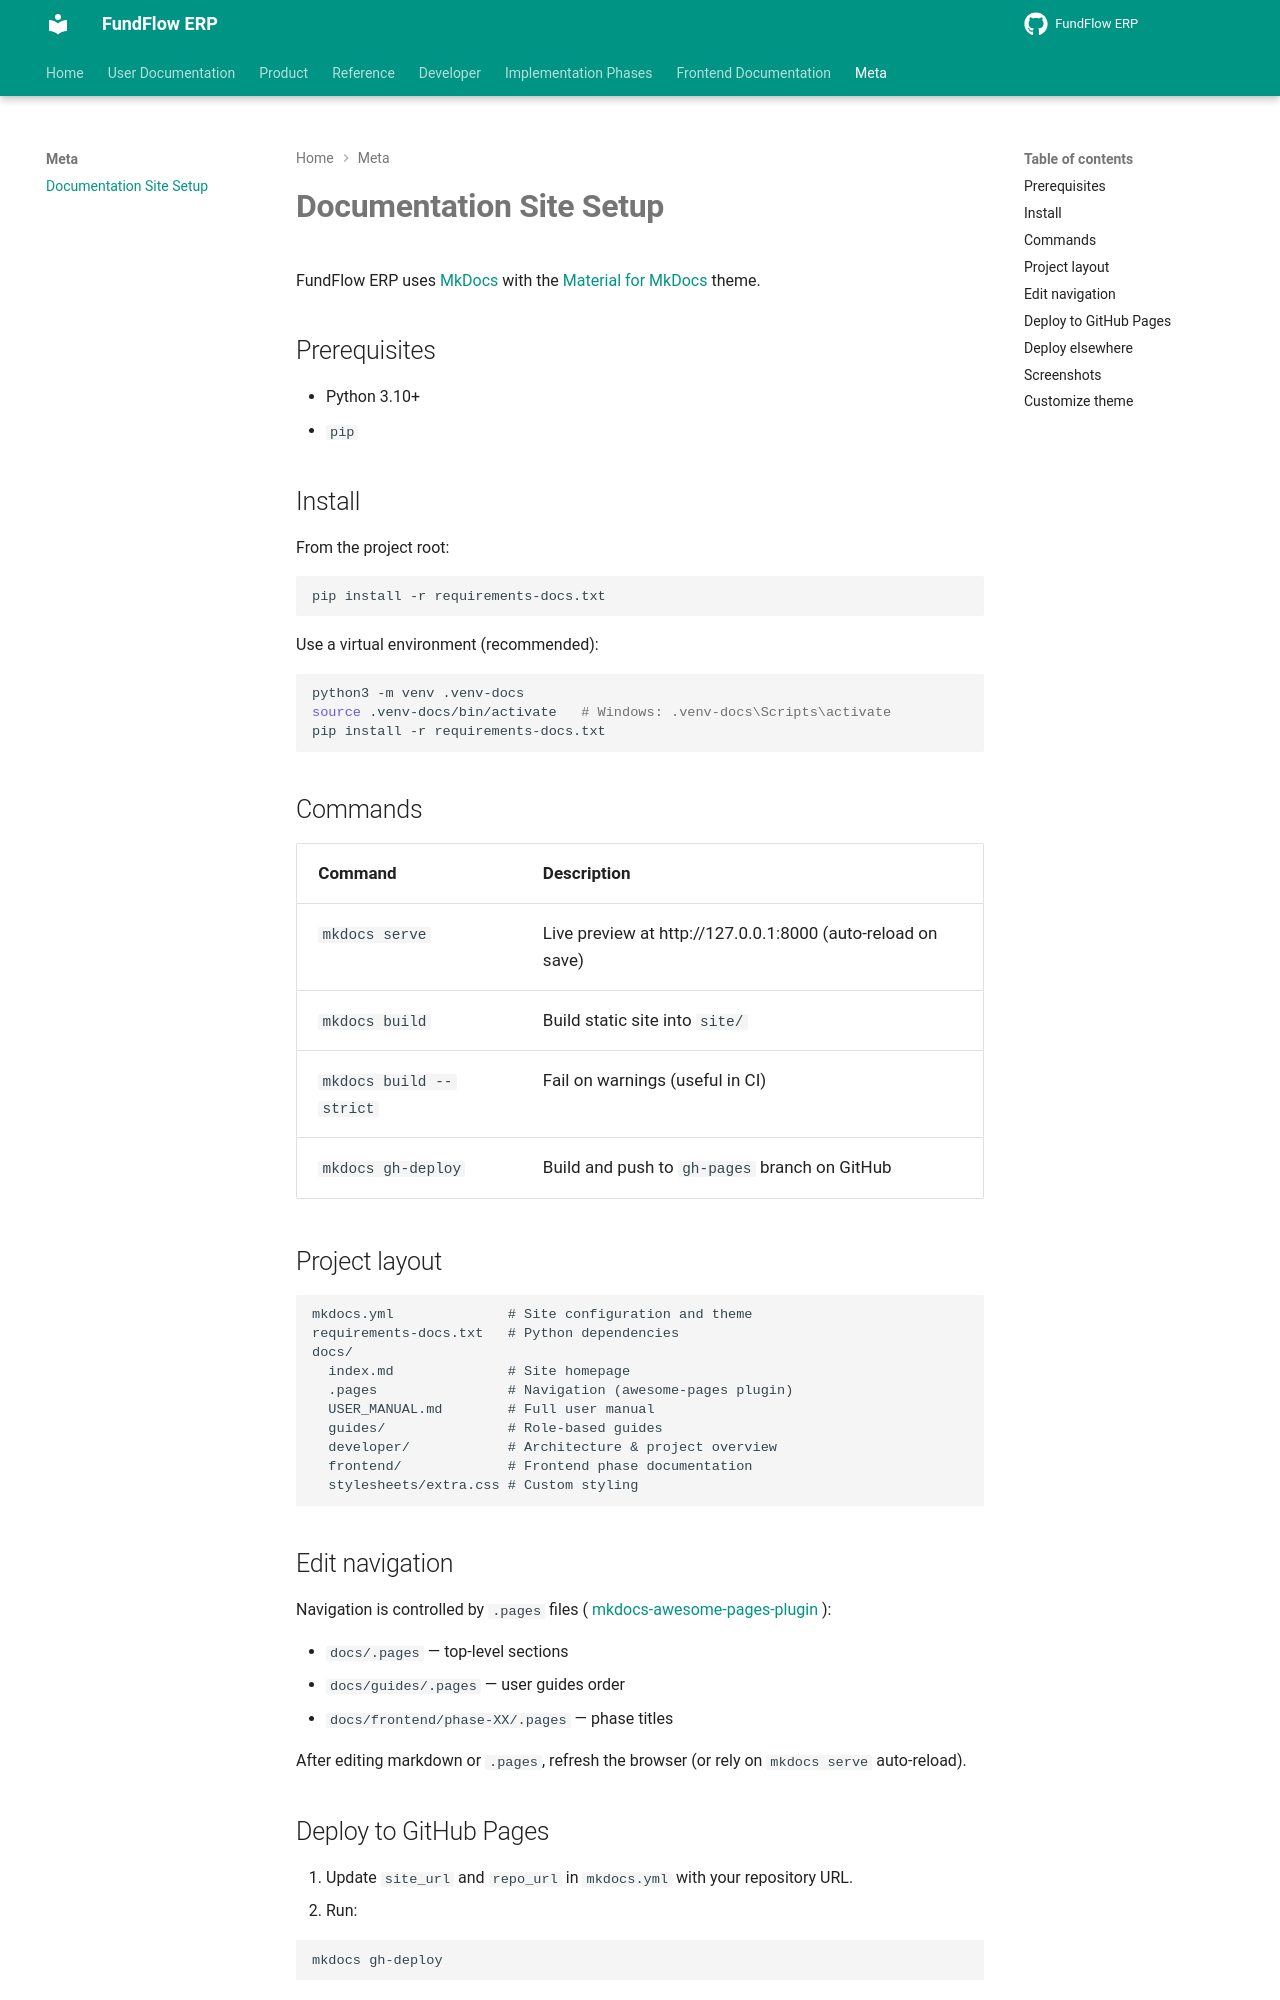

repository: Amanijr/FundFlow · page: documentation-site/index.html · generator: mkdocs

# Documentation Site Setup

FundFlow ERP uses [MkDocs](https://www.mkdocs.org/) with the [Material for MkDocs](https://squidfunk.github.io/mkdocs-material/) theme.

## Prerequisites

- Python 3.10+
- `pip`

## Install

From the project root:

```bash
pip install -r requirements-docs.txt
```

Use a virtual environment (recommended):

```bash
python3 -m venv .venv-docs
source .venv-docs/bin/activate   # Windows: .venv-docs\Scripts\activate
pip install -r requirements-docs.txt
```

## Commands

| Command | Description |
|---------|-------------|
| `mkdocs serve` | Live preview at http://127.0.0.1:8000 (auto-reload on save) |
| `mkdocs build` | Build static site into `site/` |
| `mkdocs build --strict` | Fail on warnings (useful in CI) |
| `mkdocs gh-deploy` | Build and push to `gh-pages` branch on GitHub |

## Project layout

```
mkdocs.yml              # Site configuration and theme
requirements-docs.txt   # Python dependencies
docs/
  index.md              # Site homepage
  .pages                # Navigation (awesome-pages plugin)
  USER_MANUAL.md        # Full user manual
  guides/               # Role-based guides
  developer/            # Architecture & project overview
  frontend/             # Frontend phase documentation
  stylesheets/extra.css # Custom styling
```

## Edit navigation

Navigation is controlled by `.pages` files ( [mkdocs-awesome-pages-plugin](https://github.com/lukasgeiter/mkdocs-awesome-pages-plugin) ):

- `docs/.pages` — top-level sections
- `docs/guides/.pages` — user guides order
- `docs/frontend/phase-XX/.pages` — phase titles

After editing markdown or `.pages`, refresh the browser (or rely on `mkdocs serve` auto-reload).
